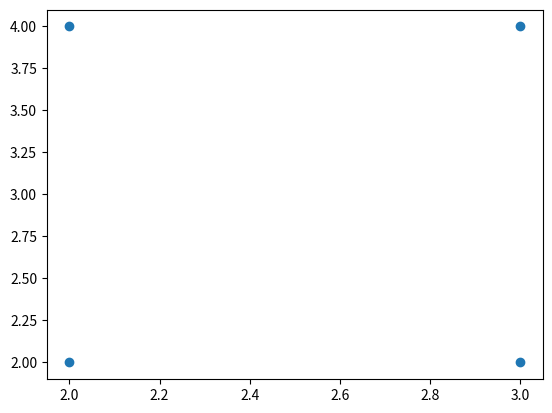

Reproduce this figure in Python. (Note: this script raises an exception after producing the figure.)
import numpy as np
import matplotlib.pyplot as plt

city_list = np.array([[2,4],[2,2],[3,2],[3,4]])

solution = np.arange(city_list.shape[0])
city_locations = np.concatenate((np.array([city_list[solution[i]] for i in range(len(solution))])))

plt.scatter(city_list[:,0],city_list[:,1])
plt.plot(city_locations[:,0],city_locations[:,1])
plt.title("Initial solutions")
plt.show()

distance_calculation = lambda r,c: np.sum([np.linalg.norm(c[r[p]] - c[r[p-1]]) for p in range(len(solution))])
swap_algorithm = lambda r,i,k: np.concatenate((r[0:i],r[k:-len(r)+i - 1 : -1],r[k+1:len(r)]))
current_best_distance = distance_calculation(solution,city_list)

for swap1 in range(1,len(solution)-2):
    for swap2 in range(swap1 + 1 , len(solution)):
        new_solution = swap_algorithm(solution,swap1,swap2)
        new_distance = distance_calculation(new_solution,city_list)
        if new_distance < current_best_distance:
            solution = new_solution
            current_best_distance = new_distance

plt.figure()
city_locations = np.concatenate((np.array([city_list[solution[i]] for i in range(len(solution))])))
plt.scatter(city_list[:,0],city_list[:,1])
plt.plot(city_locations[:,0],city_locations[:,1])
plt.title("Final solution")
plt.show()

print('final solution',solution)
print('best distance ',distance_calculation(solution,city_list))
